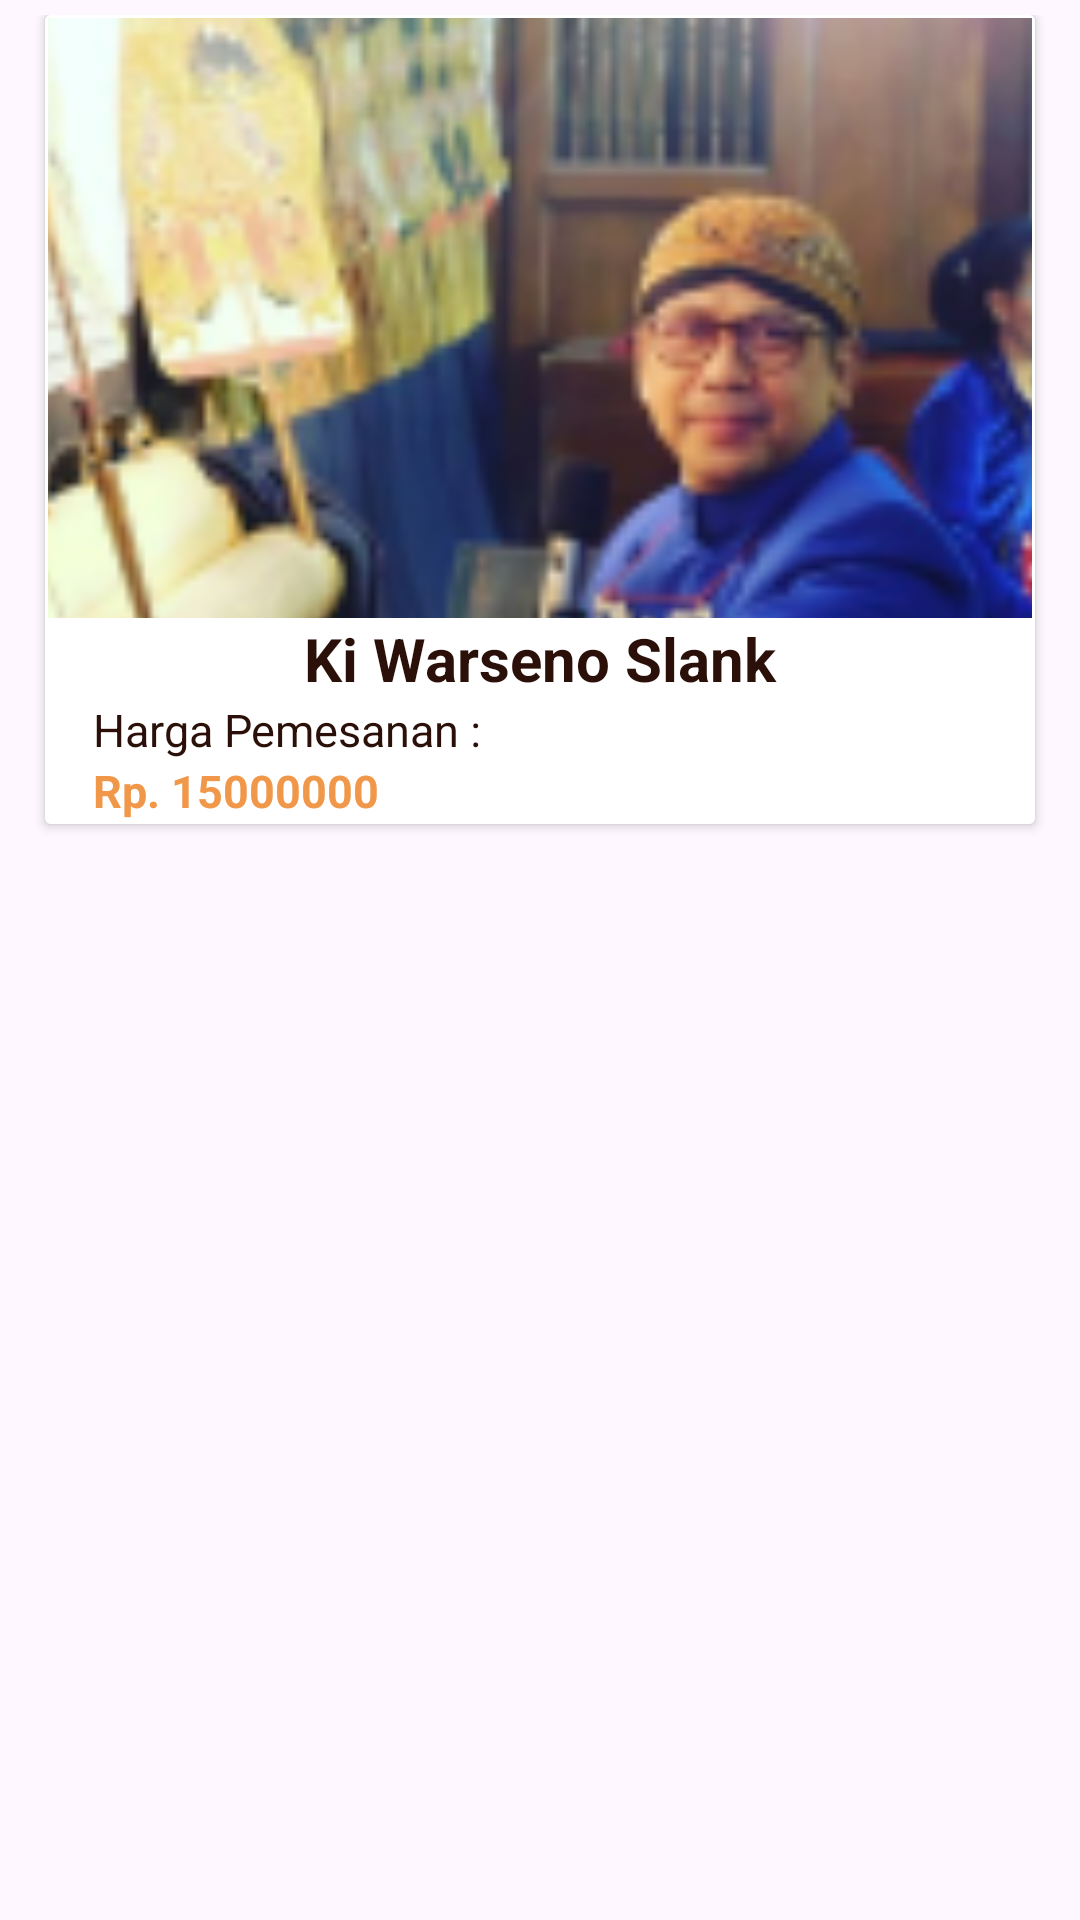

Layout XML and referenced resources for this Android screen:
<!-- AndroidManifest.xml: application theme Theme.Wardani -->
<!-- res/layout/show_all_item.xml -->
<?xml version="1.0" encoding="utf-8"?>
<LinearLayout
    xmlns:android="http://schemas.android.com/apk/res/android"
    xmlns:app="http://schemas.android.com/apk/res-auto"
    android:layout_width="match_parent"
    android:layout_height="wrap_content"
    android:padding="5dp">
    <androidx.cardview.widget.CardView
        android:layout_width="match_parent"
        android:layout_height="wrap_content"
        android:layout_marginLeft="10dp"
        android:layout_marginRight="10dp">
        <LinearLayout
            android:layout_width="match_parent"
            android:layout_height="wrap_content"
            android:gravity="center"
            android:padding="1dp"
            android:orientation="vertical"
            android:background="@color/white">

            <ImageView
                android:id="@+id/item_image"
                android:layout_width="400dp"
                android:layout_height="200dp"
                android:scaleType="centerCrop"
                app:srcCompat="@drawable/kiwarsenoslank" />
            <TextView
                android:textColor="@color/colorButton"
                android:textStyle="bold"
                android:id="@+id/item_nama"
                android:gravity="center"
                android:layout_width="match_parent"
                android:layout_height="wrap_content"
                android:textSize="20sp"
                android:text="Ki Warseno Slank"/>
            <TextView
                android:textColor="@color/colorButton"
                android:id="@+id/item_text_harga"
                android:layout_width="match_parent"
                android:layout_height="wrap_content"
                android:layout_marginLeft="10dp"
                android:textSize="15sp"
                android:text="Harga Pemesanan :"/>
            <TextView
                android:textColor="@color/background"
                android:id="@+id/item_harga"
                android:layout_width="match_parent"
                android:layout_height="wrap_content"
                android:layout_marginLeft="10dp"
                android:textStyle="bold"
                android:textSize="15sp"
                android:text="Rp. 15000000" />
        </LinearLayout>
    </androidx.cardview.widget.CardView>
</LinearLayout>
<!-- resources referenced by this layout -->
<resources>
  <color name="background">#F09749</color>
  <color name="colorButton">#2B1009</color>
  <color name="white">#FFFFFFFF</color>
  <!-- drawable kiwarsenoslank: png bitmap (drawable, 58857 bytes) -->
  <style name="Theme.Wardani" parent="Base.Theme.Wardani" />
  <style name="Base.Theme.Wardani" parent="Theme.Material3.DayNight.NoActionBar">
          
           <item name="colorPrimary">#F3B986</item>
      </style>
</resources>
